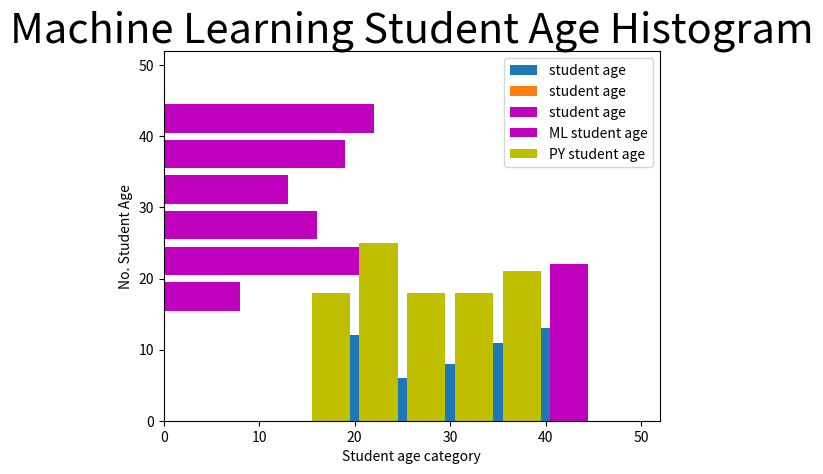
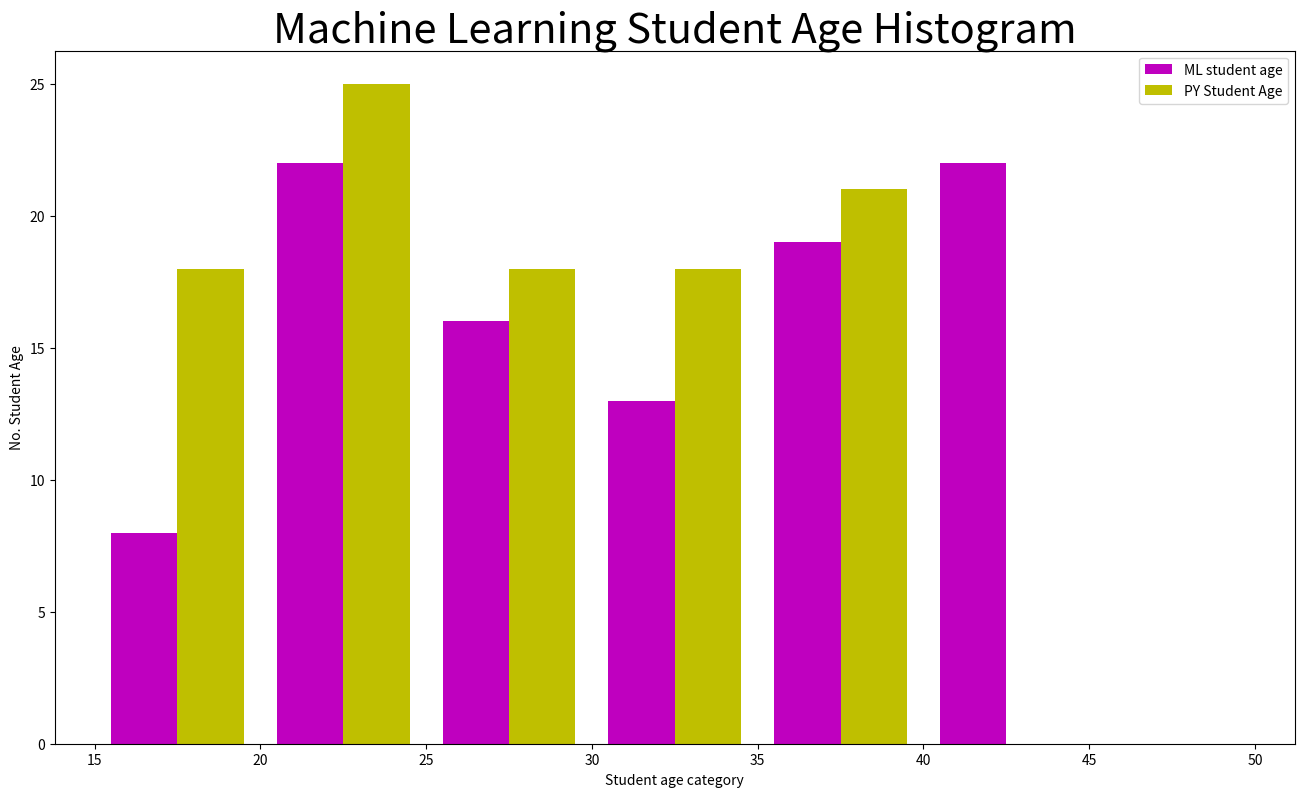
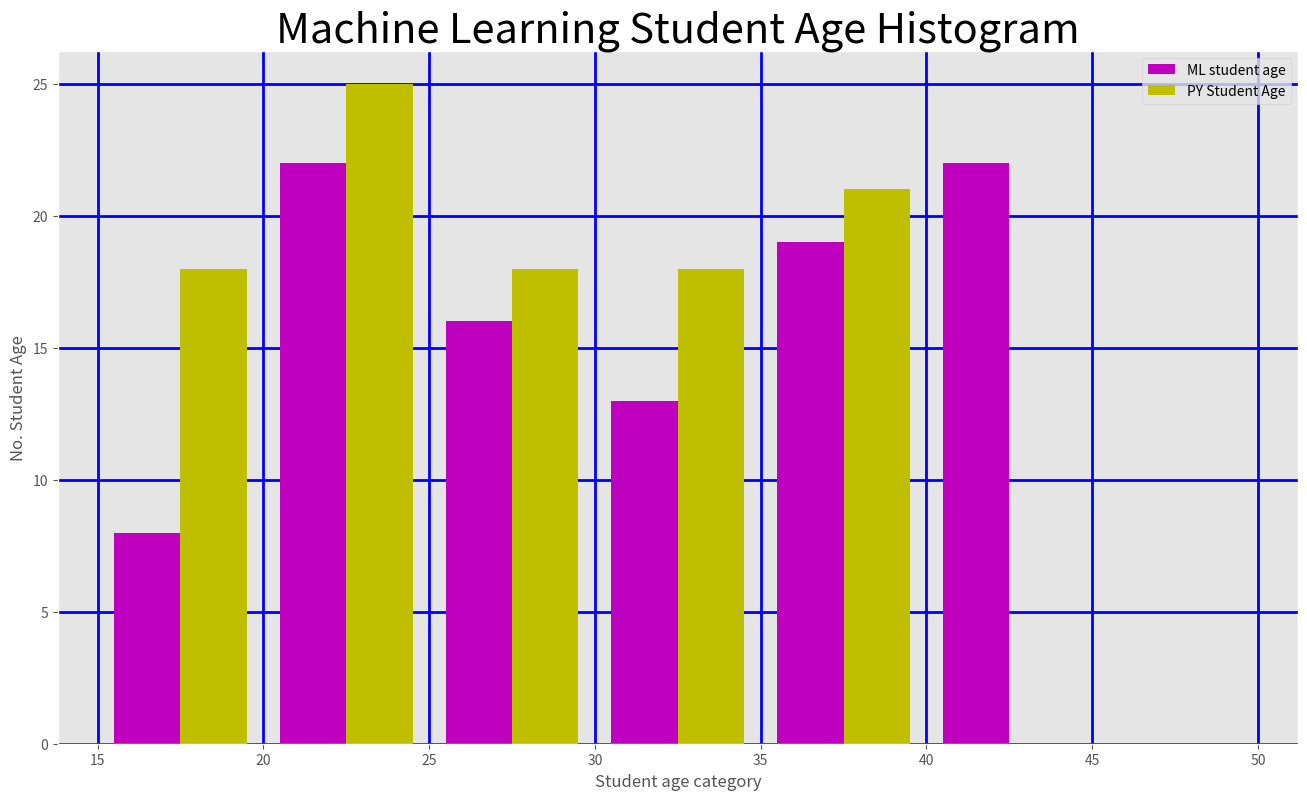

Reproduce these figures in Python, in order.
#!/usr/bin/env python
# coding: utf-8

# In[1]:


import matplotlib.pyplot as plt
import random
import numpy as np


# In[2]:


ml_student_age = np.random.randint(18,45,(100))
py_student_age = np.random.randint(15,40,(100))


# In[3]:


print(ml_student_age)
print(py_student_age)


# In[4]:


plt.hist(ml_student_age, label = "student age")
plt.title("Machine Learning Student Age Histogram", fontsize = 30)
plt.xlabel("Student age category")
plt.ylabel("No. Student Age")
plt.legend(loc = 1)
plt.show()


# In[5]:


bins = [15,20,25,30,35,40,45,50]
plt.hist(ml_student_age, bins, rwidth = 0.8, label = "student age")
plt.title("Machine Learning Student Age Histogram", fontsize = 30)
plt.xlabel("Student age category")
plt.ylabel("No. Student Age")
plt.legend(loc = 1)
plt.show()


# In[6]:


bins = [15,20,25,30,35,40,45,50]
plt.hist(ml_student_age, bins, rwidth = 0.8, histtype = 'barstacked',align = 'mid',orientation = 'horizontal', color = 'm',  label = "student age")
plt.title("Machine Learning Student Age Histogram", fontsize = 30)
plt.xlabel("Student age category")
plt.ylabel("No. Student Age")
plt.legend(loc = 1)
plt.show()


# In[7]:


bins = [15,20,25,30,35,40,45,50]
plt.hist(ml_student_age, bins, rwidth = 0.8, histtype = 'barstacked',align = 'mid',orientation = 'vertical', color = 'm',  label = "ML student age")
plt.hist(py_student_age, bins, rwidth = 0.8, histtype = 'barstacked',align = 'mid',orientation = 'vertical', color = 'y',  label = "PY student age")
plt.title("Machine Learning Student Age Histogram", fontsize = 30)
plt.xlabel("Student age category")
plt.ylabel("No. Student Age")
plt.legend(loc = 1)
plt.show()


# In[8]:


bins = [15,20,25,30,35,40,45,50]
plt.figure(figsize=(16,9))
plt.hist([ml_student_age,py_student_age], bins, rwidth = 0.8, histtype = 'bar',
         orientation = 'vertical', color = ["m","y"],  label = ["ML student age", "PY Student Age"])
#plt.hist(py_student_age, bins, rwidth = 0.8, histtype = 'barstacked',align = 'mid',orientation = 'vertical', color = 'y',  label = "PY student age")
plt.title("Machine Learning Student Age Histogram", fontsize = 30)
plt.xlabel("Student age category")
plt.ylabel("No. Student Age")
plt.legend(loc = 1)
plt.show()


# In[9]:


from matplotlib import style
bins = [15,20,25,30,35,40,45,50]
style.use("ggplot")
plt.figure(figsize=(16,9))
plt.hist([ml_student_age,py_student_age], bins, rwidth = 0.8, histtype = 'bar',
         orientation = 'vertical', color = ["m","y"],  label = ["ML student age", "PY Student Age"])
#plt.hist(py_student_age, bins, rwidth = 0.8, histtype = 'barstacked',align = 'mid',orientation = 'vertical', color = 'y',  label = "PY student age")
plt.title("Machine Learning Student Age Histogram", fontsize = 30)
plt.xlabel("Student age category")
plt.ylabel("No. Student Age")
plt.grid(color = 'b', linewidth = 2)
plt.legend(loc = 1)
plt.show()


# In[ ]:




